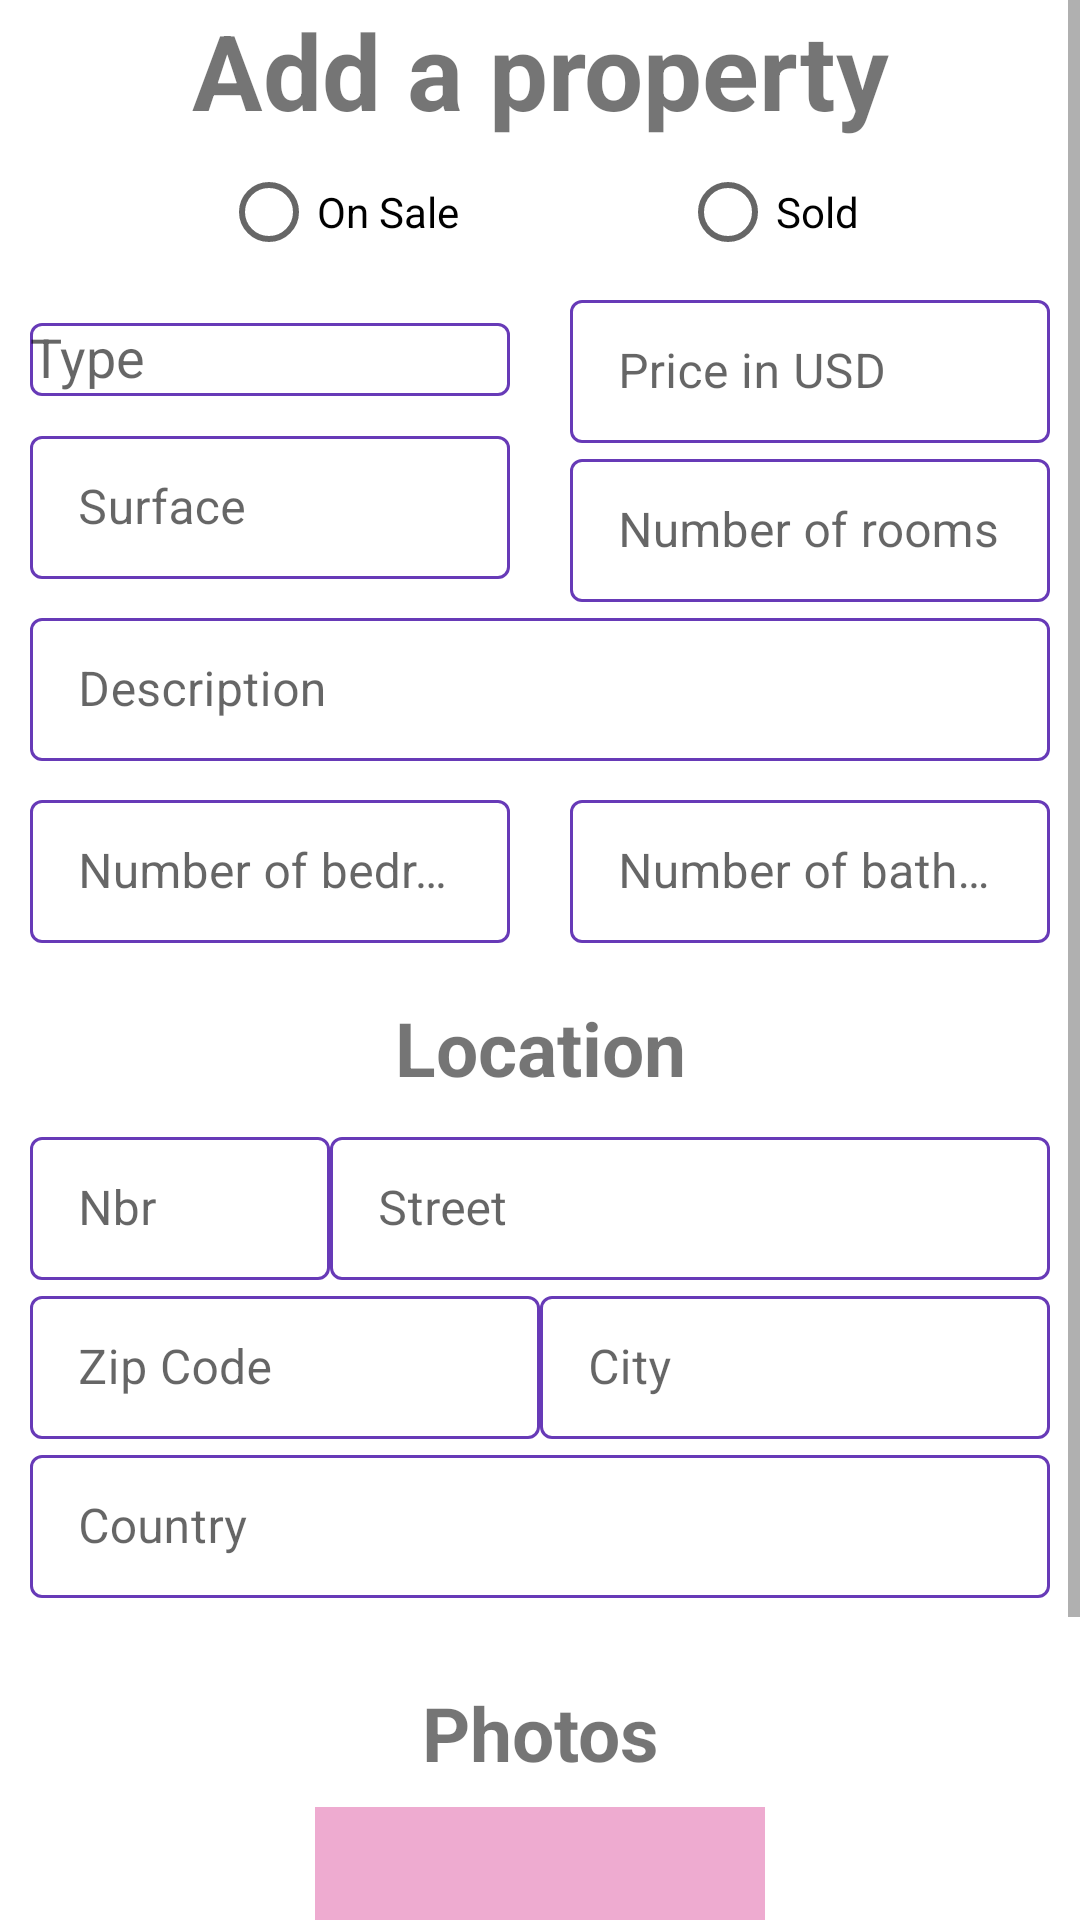

Produce the Android XML layout that renders to this screen, including the resource entries it uses.
<!-- AndroidManifest.xml: application theme AppTheme -->
<!-- res/layout/activity_edit.xml -->
<?xml version="1.0" encoding="utf-8"?>
<ScrollView xmlns:android="http://schemas.android.com/apk/res/android"
    xmlns:app="http://schemas.android.com/apk/res-auto"
    android:layout_width="match_parent"
    android:layout_height="400dp">

    <androidx.constraintlayout.widget.ConstraintLayout
        android:layout_width="match_parent"
        android:layout_height="wrap_content">

        <TextView
            android:id="@+id/edit_title"
            android:layout_width="match_parent"
            android:layout_height="wrap_content"
            android:layout_marginBottom="15dp"
            android:text="@string/add_property_title"
            android:textAlignment="center"
            android:textSize="35dp"
            android:textStyle="bold"
            app:layout_constraintEnd_toEndOf="parent"
            app:layout_constraintStart_toStartOf="parent"
            app:layout_constraintTop_toTopOf="parent" />

        <RadioButton
            android:id="@+id/edit_on_sale_btn"
            android:layout_width="wrap_content"
            android:layout_height="wrap_content"
            android:text="On Sale"
            app:layout_constraintEnd_toStartOf="@id/edit_sold_btn"
            app:layout_constraintStart_toStartOf="parent"
            app:layout_constraintTop_toBottomOf="@id/edit_title" />

        <RadioButton
            android:id="@+id/edit_sold_btn"
            android:layout_width="wrap_content"
            android:layout_height="wrap_content"
            android:text="Sold"
            app:layout_constraintEnd_toEndOf="parent"
            app:layout_constraintStart_toEndOf="@id/edit_on_sale_btn"
            app:layout_constraintTop_toBottomOf="@id/edit_title" />


        
        <com.google.android.material.textfield.TextInputLayout
            android:id="@+id/custom_type_container"
            style="@style/TextInputLayoutStyle"
            android:layout_width="0dp"
            android:layout_height="wrap_content"
            android:layout_marginStart="10dp"
            android:layout_marginEnd="10dp"
            android:hint="@string/type"
            app:layout_constraintBottom_toTopOf="@id/custom_surface_container"
            app:layout_constraintEnd_toStartOf="@id/custom_price_container"
            app:layout_constraintStart_toStartOf="parent"
            app:layout_constraintTop_toBottomOf="@id/edit_on_sale_btn">

            
            
            
            

            <androidx.appcompat.widget.AppCompatAutoCompleteTextView
                android:id="@+id/edit_type"
                android:layout_width="match_parent"
                android:layout_height="wrap_content" />
        </com.google.android.material.textfield.TextInputLayout>

        
        <com.google.android.material.textfield.TextInputLayout
            android:id="@+id/custom_price_container"
            style="@style/TextInputLayoutStyle"
            android:layout_width="0dp"
            android:layout_height="wrap_content"
            android:layout_marginStart="10dp"
            android:layout_marginEnd="10dp"
            android:hint="@string/price"
            app:layout_constraintBottom_toTopOf="@id/custom_rooms_container"
            app:layout_constraintEnd_toEndOf="parent"
            app:layout_constraintStart_toEndOf="@+id/custom_type_container"
            app:layout_constraintTop_toBottomOf="@id/edit_sold_btn">

            <com.google.android.material.textfield.TextInputEditText
                android:id="@+id/edit_price"
                android:layout_width="match_parent"
                android:layout_height="wrap_content"
                android:inputType="number" />

        </com.google.android.material.textfield.TextInputLayout>

        
        <com.google.android.material.textfield.TextInputLayout
            android:id="@+id/custom_surface_container"
            style="@style/TextInputLayoutStyle"
            android:layout_width="0dp"
            android:layout_height="wrap_content"
            android:layout_marginStart="10dp"
            android:layout_marginEnd="10dp"
            android:hint="@string/surface"
            app:layout_constraintBottom_toTopOf="@id/custom_description_container"
            app:layout_constraintEnd_toStartOf="@id/custom_rooms_container"
            app:layout_constraintStart_toStartOf="parent"
            app:layout_constraintTop_toBottomOf="@id/custom_type_container">

            <com.google.android.material.textfield.TextInputEditText
                android:id="@+id/edit_surface"
                android:layout_width="match_parent"
                android:layout_height="wrap_content"
                android:inputType="number" />

        </com.google.android.material.textfield.TextInputLayout>

        
        <com.google.android.material.textfield.TextInputLayout
            android:id="@+id/custom_rooms_container"
            style="@style/TextInputLayoutStyle"
            android:layout_width="0dp"
            android:layout_height="wrap_content"
            android:layout_marginStart="10dp"
            android:layout_marginEnd="10dp"
            android:hint="@string/number_of_rooms"
            app:layout_constraintBottom_toTopOf="@id/custom_description_container"
            app:layout_constraintEnd_toEndOf="parent"
            app:layout_constraintStart_toEndOf="@id/custom_surface_container"
            app:layout_constraintTop_toBottomOf="@id/custom_price_container">

            <com.google.android.material.textfield.TextInputEditText
                android:id="@+id/edit_rooms"
                android:layout_width="match_parent"
                android:layout_height="wrap_content"
                android:inputType="number" />

        </com.google.android.material.textfield.TextInputLayout>

        <com.google.android.material.textfield.TextInputLayout
            android:id="@+id/custom_description_container"
            style="@style/TextInputLayoutStyle"
            android:layout_width="0dp"
            android:layout_height="wrap_content"
            android:layout_marginStart="10dp"
            android:layout_marginEnd="10dp"
            android:hint="@string/description"
            app:layout_constraintBottom_toTopOf="@id/custom_bedrooms_nbr_container"
            app:layout_constraintEnd_toEndOf="parent"
            app:layout_constraintStart_toStartOf="parent"
            app:layout_constraintTop_toBottomOf="@id/custom_surface_container">

            <com.google.android.material.textfield.TextInputEditText
                android:id="@+id/edit_description"
                android:layout_width="match_parent"
                android:layout_height="wrap_content"
                android:inputType="textMultiLine" />
        </com.google.android.material.textfield.TextInputLayout>

        
        <com.google.android.material.textfield.TextInputLayout
            android:id="@+id/custom_bedrooms_nbr_container"
            style="@style/TextInputLayoutStyle"
            android:layout_width="0dp"
            android:layout_height="wrap_content"
            android:layout_marginStart="10dp"
            android:layout_marginEnd="10dp"
            android:layout_marginBottom="10dp"
            app:layout_constraintBottom_toTopOf="@id/edit_title_location"
            app:layout_constraintEnd_toStartOf="@id/custom_bathrooms_nbr_container"
            app:layout_constraintStart_toStartOf="parent"
            app:layout_constraintTop_toBottomOf="@id/custom_description_container">

            <com.google.android.material.textfield.TextInputEditText
                android:id="@+id/edit_bedrooms"
                android:layout_width="match_parent"
                android:layout_height="wrap_content"
                android:inputType="number"
                android:hint="Number of bedrooms"/>

        </com.google.android.material.textfield.TextInputLayout>

        
        <com.google.android.material.textfield.TextInputLayout
            android:id="@+id/custom_bathrooms_nbr_container"
            style="@style/TextInputLayoutStyle"
            android:layout_width="0dp"
            android:layout_height="wrap_content"
            android:layout_marginStart="10dp"
            android:layout_marginEnd="10dp"
            android:layout_marginBottom="10dp"
            app:layout_constraintBottom_toTopOf="@id/edit_title_location"
            app:layout_constraintEnd_toEndOf="parent"
            app:layout_constraintStart_toEndOf="@id/custom_bedrooms_nbr_container"
            app:layout_constraintTop_toBottomOf="@id/custom_description_container">

            <com.google.android.material.textfield.TextInputEditText
                android:id="@+id/edit_bathrooms"
                android:layout_width="match_parent"
                android:layout_height="wrap_content"
                android:inputType="number"
                android:hint="Number of bathrooms"/>

        </com.google.android.material.textfield.TextInputLayout>

        <TextView
            android:id="@+id/edit_title_location"
            android:layout_width="match_parent"
            android:layout_height="wrap_content"
            android:text="Location"
            android:textAlignment="center"
            android:textSize="25dp"
            android:textStyle="bold"
            app:layout_constraintBottom_toTopOf="@id/address"
            app:layout_constraintEnd_toEndOf="parent"
            app:layout_constraintStart_toStartOf="parent"
            app:layout_constraintTop_toBottomOf="@id/custom_bedrooms_nbr_container" />


        <include
            android:id="@+id/address"
            layout="@layout/custom_address"
            android:layout_width="0dp"
            android:layout_height="wrap_content"
            android:layout_marginStart="10dp"
            android:layout_marginEnd="10dp"
            app:layout_constraintBottom_toTopOf="@id/edit_title_photos"
            app:layout_constraintEnd_toEndOf="parent"
            app:layout_constraintStart_toStartOf="parent"
            app:layout_constraintTop_toBottomOf="@id/edit_title_location" />

        <TextView
            android:id="@+id/edit_title_photos"
            android:layout_width="match_parent"
            android:layout_height="wrap_content"
            android:text="Photos"
            android:textAlignment="center"
            android:textSize="25dp"
            android:textStyle="bold"
            app:layout_constraintBottom_toTopOf="@+id/edit_add_photos"
            app:layout_constraintEnd_toEndOf="parent"
            app:layout_constraintStart_toStartOf="parent"
            app:layout_constraintTop_toBottomOf="@id/address" />

        <ImageView
            android:id="@+id/edit_add_photos"
            android:layout_width="150dp"
            android:layout_height="150dp"
            android:background="@color/colorAccent"
            app:layout_constraintStart_toStartOf="parent"
            app:layout_constraintEnd_toEndOf="parent"
            app:layout_constraintBottom_toBottomOf="parent"
            app:layout_constraintTop_toBottomOf="@id/edit_title_photos"/>


        <com.google.android.material.floatingactionbutton.FloatingActionButton
            android:id="@+id/edit_save_btn"
            android:layout_width="wrap_content"
            android:layout_height="wrap_content"
            android:layout_margin="20dp"
            android:src="@drawable/action_add"
            app:layout_constraintBottom_toBottomOf="parent"
            app:layout_constraintEnd_toEndOf="parent" />


    </androidx.constraintlayout.widget.ConstraintLayout>

</ScrollView>
<!-- res/layout/custom_address.xml (included above) -->
<?xml version="1.0" encoding="utf-8"?>
<androidx.constraintlayout.widget.ConstraintLayout xmlns:android="http://schemas.android.com/apk/res/android"
    android:layout_width="match_parent"
    android:layout_height="match_parent"
    xmlns:app="http://schemas.android.com/apk/res-auto">

    <com.google.android.material.textfield.TextInputLayout
        android:id="@+id/address_number_container"
        android:layout_width="100dp"
        android:layout_height="wrap_content"
        app:layout_constraintStart_toStartOf="parent"
        app:layout_constraintTop_toTopOf="parent"
        app:layout_constraintEnd_toStartOf="@id/address_street_container"
        style="@style/TextInputLayoutStyle">

        <com.google.android.material.textfield.TextInputEditText
            android:id="@+id/edit_address_number"
            android:layout_width="match_parent"
            android:layout_height="wrap_content"
            android:hint="@string/address_custom_nbr"
            android:inputType="number"/>
    </com.google.android.material.textfield.TextInputLayout>

    <com.google.android.material.textfield.TextInputLayout
        android:id="@+id/address_street_container"
        android:layout_width="0dp"
        android:layout_height="wrap_content"
        app:layout_constraintStart_toEndOf="@id/address_number_container"
        app:layout_constraintTop_toTopOf="parent"
        app:layout_constraintEnd_toEndOf="parent"
        style="@style/TextInputLayoutStyle">

        <com.google.android.material.textfield.TextInputEditText
            android:id="@+id/edit_address_street"
            android:layout_width="match_parent"
            android:layout_height="wrap_content"
            android:hint="@string/address_custom_street"
            android:inputType="text"/>
    </com.google.android.material.textfield.TextInputLayout>

    <com.google.android.material.textfield.TextInputLayout
        android:id="@+id/address_zip_code_container"
        android:layout_width="0dp"
        android:layout_height="wrap_content"
        app:layout_constraintStart_toStartOf="parent"
        app:layout_constraintTop_toBottomOf="@id/address_number_container"
        app:layout_constraintEnd_toStartOf="@id/address_city_container"
        style="@style/TextInputLayoutStyle">

        <com.google.android.material.textfield.TextInputEditText
            android:id="@+id/edit_address_zip_code"
            android:layout_width="match_parent"
            android:layout_height="wrap_content"
            android:hint="@string/address_custom_zip_code"
            android:inputType="text"/>
    </com.google.android.material.textfield.TextInputLayout>

    <com.google.android.material.textfield.TextInputLayout
        android:id="@+id/address_city_container"
        android:layout_width="0dp"
        android:layout_height="wrap_content"
        app:layout_constraintStart_toEndOf="@id/address_zip_code_container"
        app:layout_constraintTop_toBottomOf="@id/address_street_container"
        app:layout_constraintEnd_toEndOf="parent"
        style="@style/TextInputLayoutStyle">

        <com.google.android.material.textfield.TextInputEditText
            android:id="@+id/edit_address_city"
            android:layout_width="match_parent"
            android:layout_height="wrap_content"
            android:hint="@string/address_custom_city"
            android:inputType="text"/>
    </com.google.android.material.textfield.TextInputLayout>

    <com.google.android.material.textfield.TextInputLayout
        android:id="@+id/address_country_container"
        android:layout_width="0dp"
        android:layout_height="wrap_content"
        app:errorEnabled="true"
        app:layout_constraintStart_toStartOf="parent"
        app:layout_constraintTop_toBottomOf="@id/address_zip_code_container"
        app:layout_constraintEnd_toEndOf="parent"

        style="@style/TextInputLayoutStyle">

        <com.google.android.material.textfield.TextInputEditText
            android:id="@+id/edit_address_country"
            android:layout_width="match_parent"
            android:layout_height="wrap_content"
            android:hint="@string/address_custom_country"
            android:inputType="text"/>
    </com.google.android.material.textfield.TextInputLayout>

</androidx.constraintlayout.widget.ConstraintLayout>
<!-- resources referenced by this layout -->
<resources>
  <color name="colorAccent">#EEABD0</color>
  <!-- drawable action_add (drawable-anydpi) -->
  <vector xmlns:android="http://schemas.android.com/apk/res/android"
      android:width="24dp"
      android:height="24dp"
      android:viewportWidth="21.6"
      android:viewportHeight="21.6"
      android:tint="#000000"
      android:alpha="0.8">
    <group android:translateX="-1.2"
        android:translateY="-1.2">
        <path
            android:fillColor="#FF000000"
            android:pathData="M19,13h-6v6h-2v-6H5v-2h6V5h2v6h6v2z"/>
    </group>
  </vector>
  <string name="add_property_title">Add a property</string>
  <string name="address_custom_city">City</string>
  <string name="address_custom_country">Country</string>
  <string name="address_custom_nbr">Nbr</string>
  <string name="address_custom_street">Street</string>
  <string name="address_custom_zip_code">Zip Code</string>
  <string name="description">Description</string>
  <string name="number_of_rooms">Number of rooms</string>
  <string name="price">Price in USD</string>
  <string name="surface">Surface</string>
  <string name="type">Type</string>
  <style name="TextInputLayoutStyle" parent="Widget.MaterialComponents.TextInputLayout.OutlinedBox.Dense">
          <item name="boxStrokeColor">@color/text_input_box_stroke</item>
      </style>
  <style name="AppTheme" parent="Theme.MaterialComponents.Light.NoActionBar">
          
          <item name="colorPrimary">@color/colorPrimary</item>
          <item name="colorPrimaryDark">@color/colorPrimaryDark</item>
          <item name="colorAccent">@color/colorAccent</item>
          <item name="drawerArrowStyle">@color/colorAccent</item>
      </style>
  <color name="colorPrimary">#3F51B5</color>
  <color name="colorPrimaryDark">#303F9F</color>
</resources>
